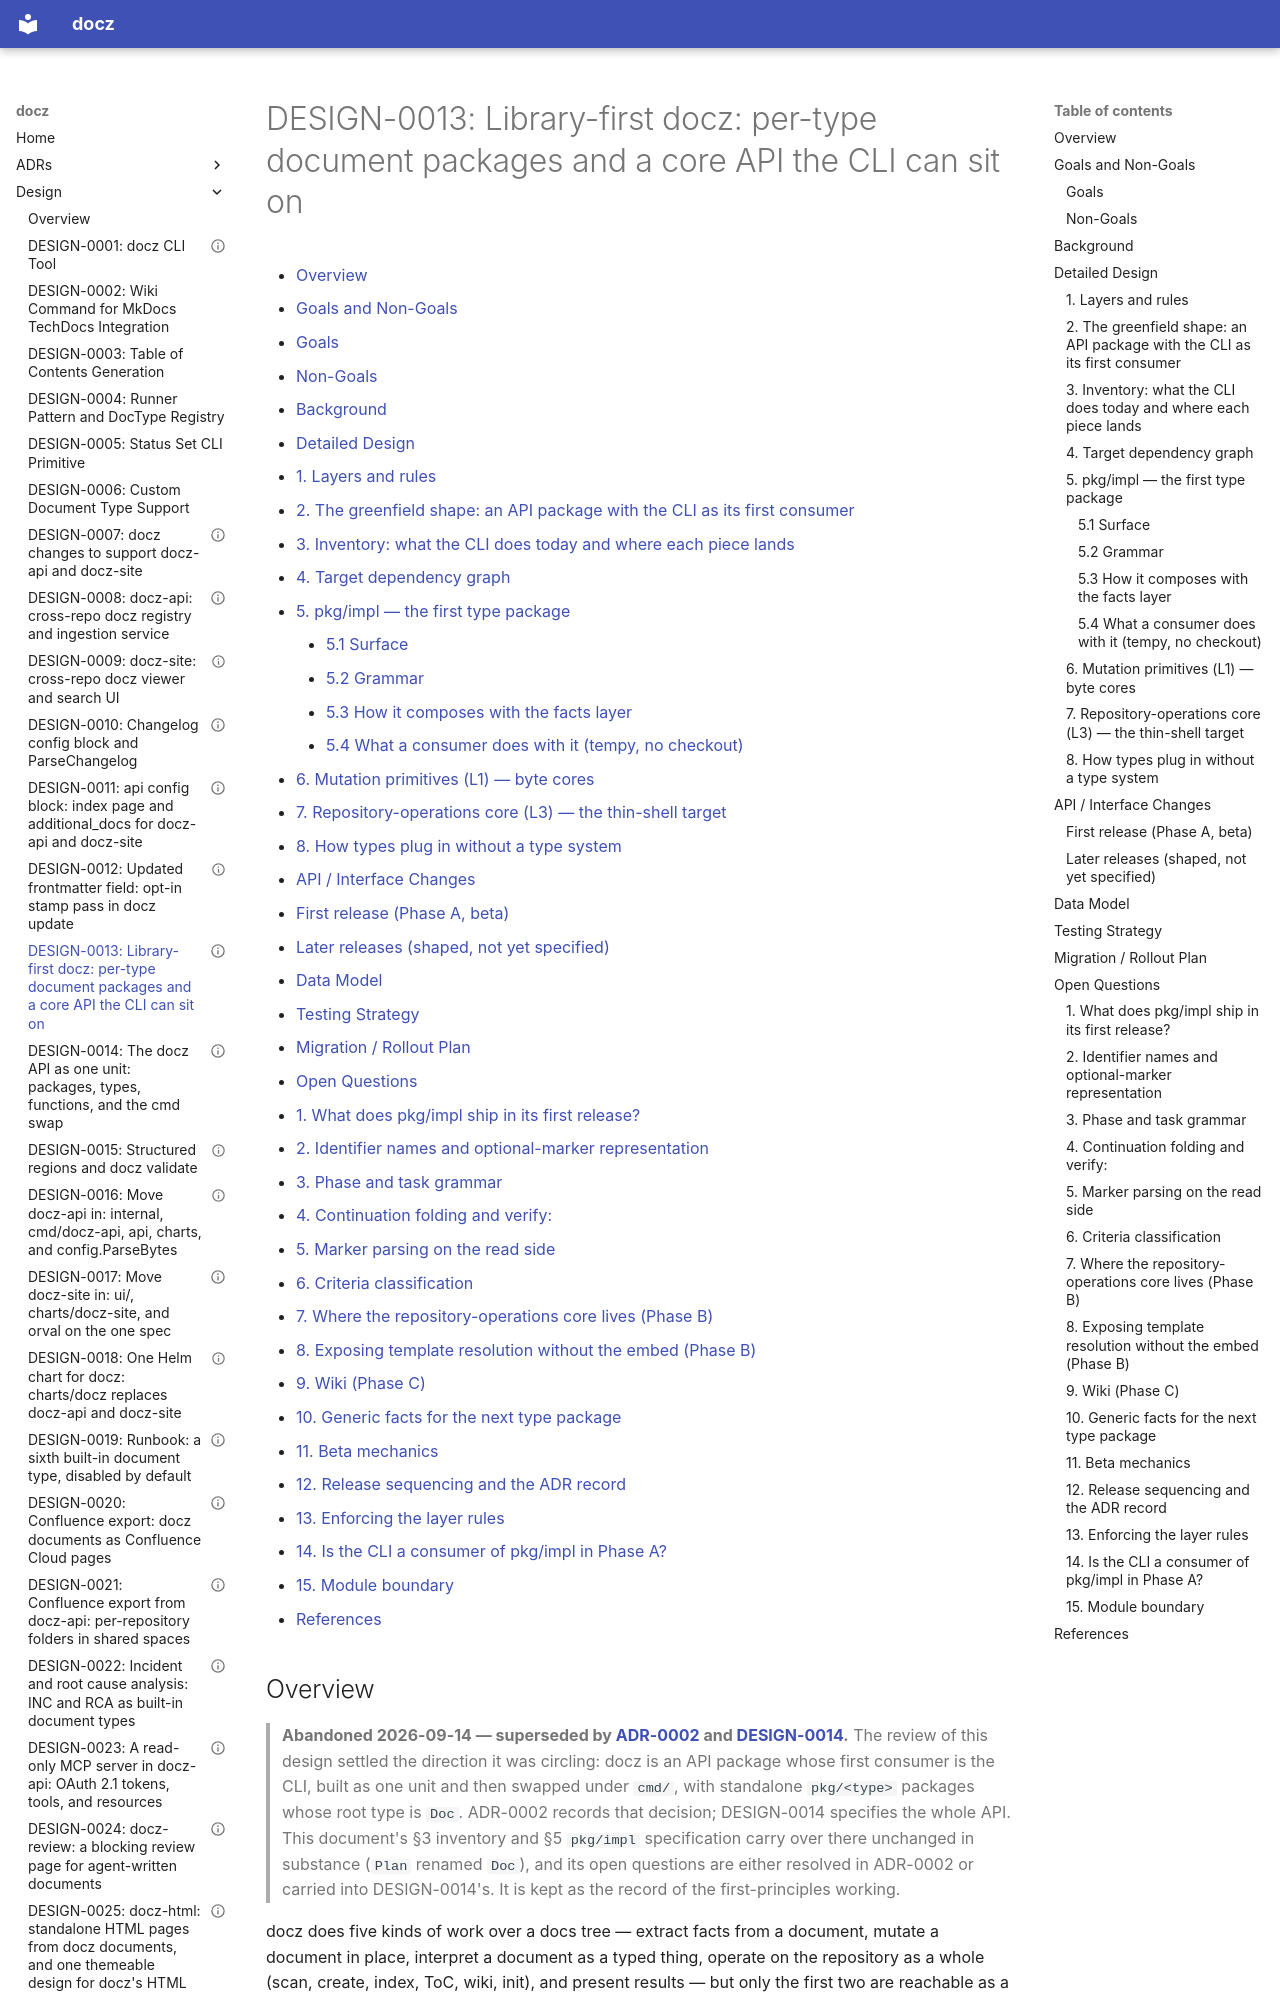

repository: donaldgifford/docz · page: design/0013-library-first-docz-per-type-document-packages-and-a-core-api/index.html · generator: mkdocs

---
id: DESIGN-0013
title: "Library-first docz: per-type document packages and a core API the CLI can sit on"
status: Abandoned
author: Donald Gifford
created: 2026-09-13
---

<!-- markdownlint-disable-file MD025 MD041 -->

# DESIGN-0013: Library-first docz: per-type document packages and a core API the CLI can sit on

<!--toc:start-->
<!-- markdownlint-capture -->
<!-- markdownlint-disable MD013 -->
- [Overview](#overview)
- [Goals and Non-Goals](#goals-and-non-goals)
  - [Goals](#goals)
  - [Non-Goals](#non-goals)
- [Background](#background)
- [Detailed Design](#detailed-design)
  - [1. Layers and rules](#1-layers-and-rules)
  - [2. The greenfield shape: an API package with the CLI as its first consumer](#2-the-greenfield-shape-an-api-package-with-the-cli-as-its-first-consumer)
  - [3. Inventory: what the CLI does today and where each piece lands](#3-inventory-what-the-cli-does-today-and-where-each-piece-lands)
  - [4. Target dependency graph](#4-target-dependency-graph)
  - [5. pkg/impl — the first type package](#5-pkgimpl--the-first-type-package)
    - [5.1 Surface](#51-surface)
    - [5.2 Grammar](#52-grammar)
    - [5.3 How it composes with the facts layer](#53-how-it-composes-with-the-facts-layer)
    - [5.4 What a consumer does with it (tempy, no checkout)](#54-what-a-consumer-does-with-it-tempy-no-checkout)
  - [6. Mutation primitives (L1) — byte cores](#6-mutation-primitives-l1--byte-cores)
  - [7. Repository-operations core (L3) — the thin-shell target](#7-repository-operations-core-l3--the-thin-shell-target)
  - [8. How types plug in without a type system](#8-how-types-plug-in-without-a-type-system)
- [API / Interface Changes](#api--interface-changes)
  - [First release (Phase A, beta)](#first-release-phase-a-beta)
  - [Later releases (shaped, not yet specified)](#later-releases-shaped-not-yet-specified)
- [Data Model](#data-model)
- [Testing Strategy](#testing-strategy)
- [Migration / Rollout Plan](#migration--rollout-plan)
- [Open Questions](#open-questions)
  - [1. What does pkg/impl ship in its first release?](#1-what-does-pkgimpl-ship-in-its-first-release)
  - [2. Identifier names and optional-marker representation](#2-identifier-names-and-optional-marker-representation)
  - [3. Phase and task grammar](#3-phase-and-task-grammar)
  - [4. Continuation folding and verify:](#4-continuation-folding-and-verify)
  - [5. Marker parsing on the read side](#5-marker-parsing-on-the-read-side)
  - [6. Criteria classification](#6-criteria-classification)
  - [7. Where the repository-operations core lives (Phase B)](#7-where-the-repository-operations-core-lives-phase-b)
  - [8. Exposing template resolution without the embed (Phase B)](#8-exposing-template-resolution-without-the-embed-phase-b)
  - [9. Wiki (Phase C)](#9-wiki-phase-c)
  - [10. Generic facts for the next type package](#10-generic-facts-for-the-next-type-package)
  - [11. Beta mechanics](#11-beta-mechanics)
  - [12. Release sequencing and the ADR record](#12-release-sequencing-and-the-adr-record)
  - [13. Enforcing the layer rules](#13-enforcing-the-layer-rules)
  - [14. Is the CLI a consumer of pkg/impl in Phase A?](#14-is-the-cli-a-consumer-of-pkgimpl-in-phase-a)
  - [15. Module boundary](#15-module-boundary)
- [References](#references)
<!-- markdownlint-restore -->
<!--toc:end-->

<!--docz:overview:start-->
